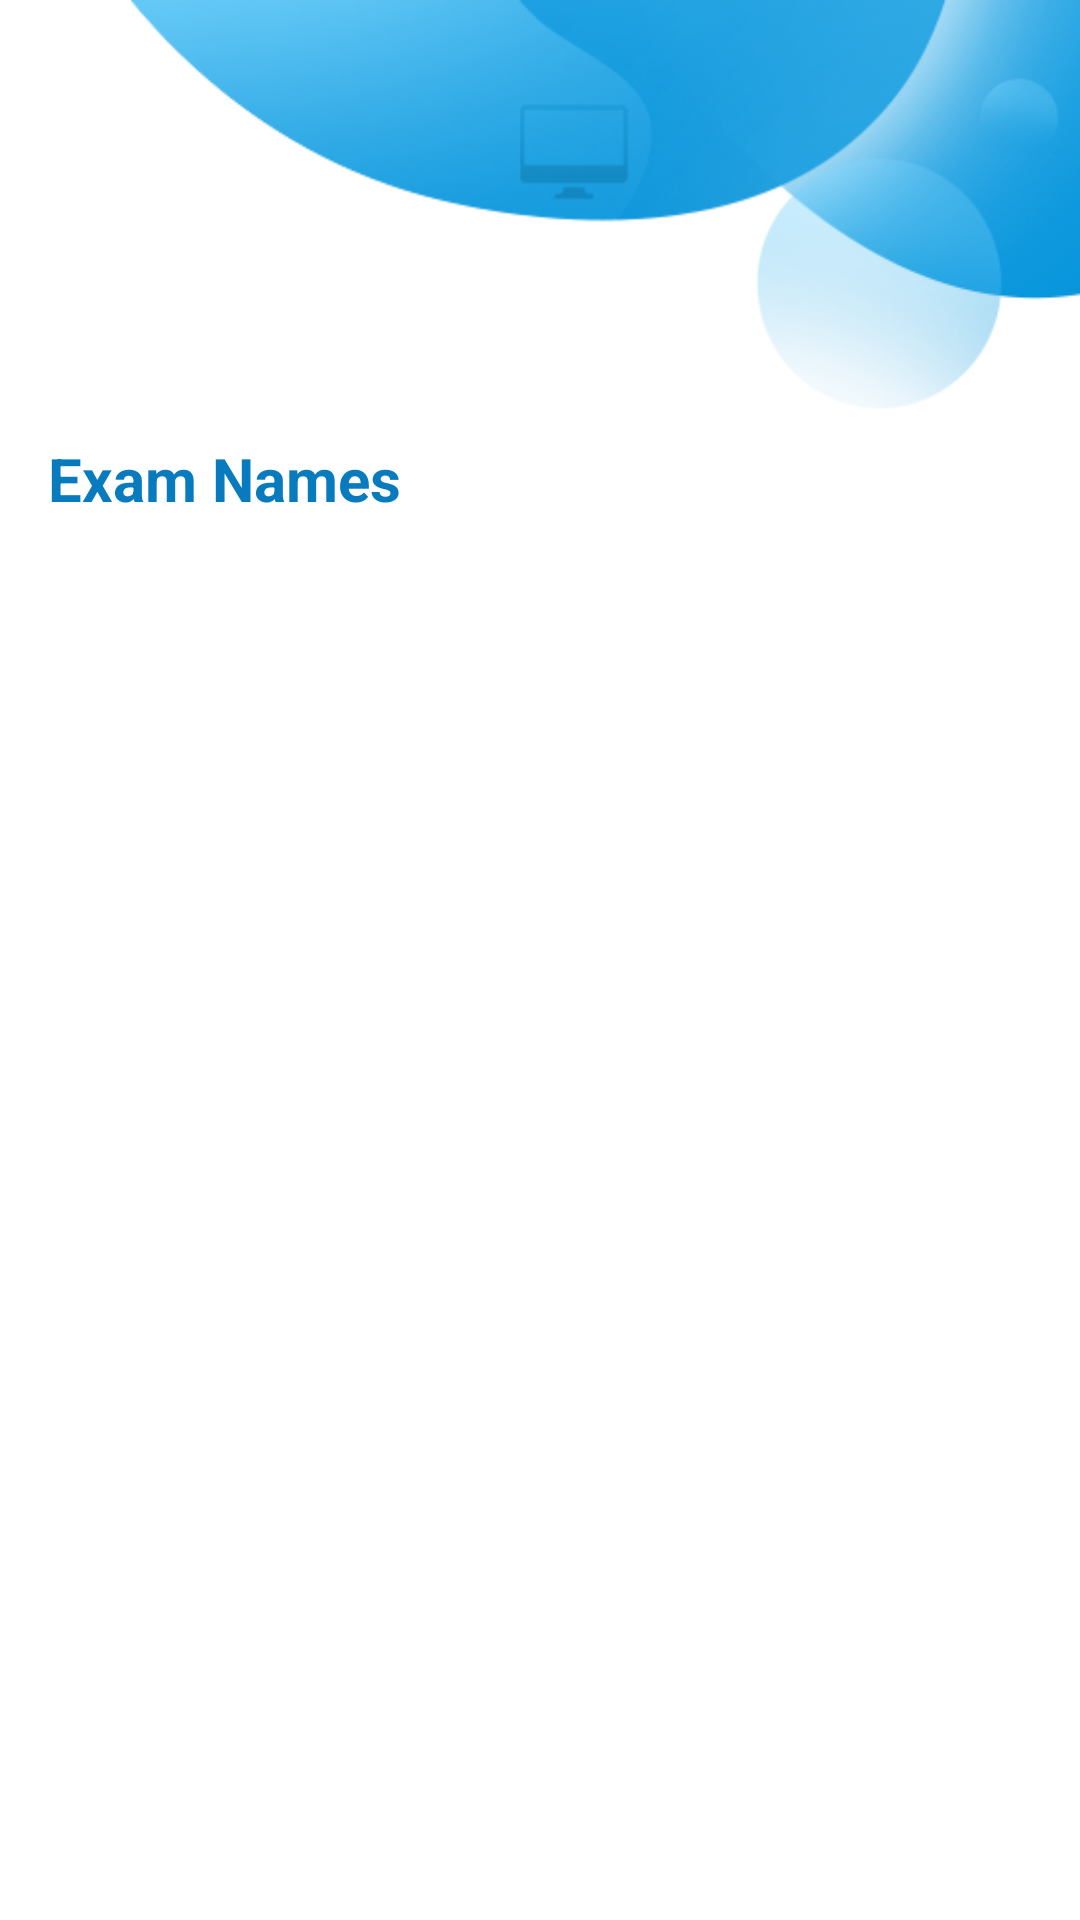

Reconstruct the res/layout file that produces this screen, plus the resources it refers to.
<!-- AndroidManifest.xml: application theme Theme.Education -->
<!-- res/layout/activity_exam_name.xml -->
<?xml version="1.0" encoding="utf-8"?>
<layout xmlns:android="http://schemas.android.com/apk/res/android"
    xmlns:tools="http://schemas.android.com/tools">

    <data>

    </data>

    <LinearLayout
        android:layout_width="match_parent"
        android:layout_height="wrap_content"
        android:orientation="vertical"
        android:background="@drawable/subject"
        android:padding="16dp">

        <TextView
            android:layout_width="wrap_content"
            android:layout_height="wrap_content"
            android:text="Exam Names"
            android:textColor="@color/blue"
            android:textStyle="bold"
            android:layout_marginTop="130dp"
            android:textSize="20sp"
            />

        <androidx.recyclerview.widget.RecyclerView
            android:id="@+id/exam_recyclerview"
            android:layout_width="match_parent"
            android:layout_height="match_parent"
            android:layout_marginTop="10dp"
            />

    </LinearLayout>

</layout>
<!-- resources referenced by this layout -->
<resources>
  <color name="blue">#077bbe</color>
  <!-- drawable subject: png bitmap (drawable, 62213 bytes) -->
  <style name="Theme.Education" parent="Theme.MaterialComponents.DayNight.NoActionBar">
          
          <item name="colorPrimary">@color/purple_500</item>
          <item name="colorPrimaryVariant">@color/purple_700</item>
          <item name="colorOnPrimary">@color/black</item>
          <item name="android:forceDarkAllowed">false</item>
          
          <item name="colorSecondary">@color/teal_200</item>
          <item name="colorSecondaryVariant">@color/teal_700</item>
          <item name="colorOnSecondary">@color/black</item>
          
          <item name="android:statusBarColor" tools:targetApi="l">?attr/colorPrimaryVariant</item>
          
      </style>
  <color name="purple_500">#FF6200EE</color>
  <color name="purple_700">#FF3700B3</color>
  <color name="black">#FF000000</color>
  <color name="teal_200">#FF03DAC5</color>
  <color name="teal_700">#FF018786</color>
</resources>
